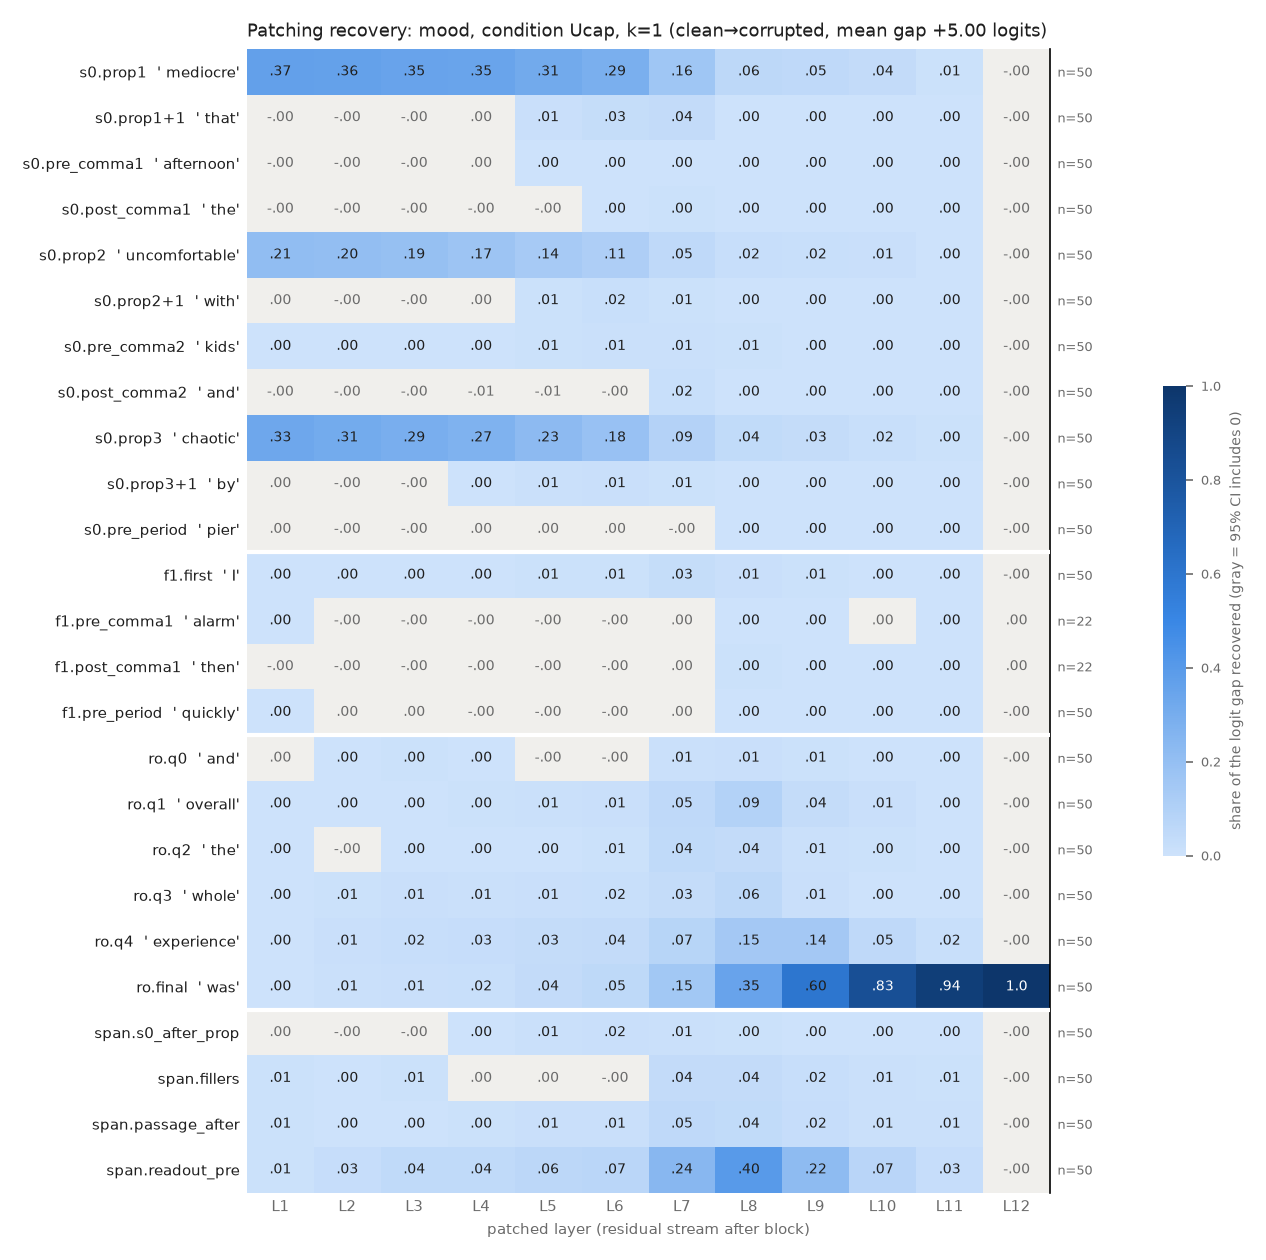

Data behind this chart, as committed beside it:
row, example, layer, recovery, ci_lo, ci_hi, n_pairs
s0.prop1, mediocre, 1, 0.3667, 0.3054, 0.4277, 50
s0.prop1, mediocre, 2, 0.3606, 0.2991, 0.4209, 50
s0.prop1, mediocre, 3, 0.3514, 0.2905, 0.4106, 50
s0.prop1, mediocre, 4, 0.3471, 0.2877, 0.4061, 50
s0.prop1, mediocre, 5, 0.3134, 0.2584, 0.3682, 50
s0.prop1, mediocre, 6, 0.2877, 0.2357, 0.3392, 50
s0.prop1, mediocre, 7, 0.1625, 0.1272, 0.1974, 50
s0.prop1, mediocre, 8, 0.05684, 0.04316, 0.07034, 50
s0.prop1, mediocre, 9, 0.0479, 0.03966, 0.05677, 50
s0.prop1, mediocre, 10, 0.03584, 0.02962, 0.0424, 50
s0.prop1, mediocre, 11, 0.005067, 0.004557, 0.005561, 50
s0.prop1, mediocre, 12, -4.5758628701754376e-08, -4.640437566499099e-07, 3.832930607544891e-07, 50
s0.prop1+1, that, 1, -0.0006838, -0.001554, 0.0001564, 50
s0.prop1+1, that, 2, -0.001221, -0.002482, -0.0001179, 50
s0.prop1+1, that, 3, -0.001102, -0.003642, 0.00137, 50
s0.prop1+1, that, 4, 0.004115, -4.725370629499125e-05, 0.008616, 50
s0.prop1+1, that, 5, 0.01381, 0.008074, 0.02026, 50
s0.prop1+1, that, 6, 0.02875, 0.02222, 0.03646, 50
s0.prop1+1, that, 7, 0.03646, 0.02741, 0.04723, 50
s0.prop1+1, that, 8, 0.002484, 0.001602, 0.003484, 50
s0.prop1+1, that, 9, 0.0004069, 0.0001144, 0.0006748, 50
s0.prop1+1, that, 10, 0.0005753, 0.0004006, 0.0007656, 50
s0.prop1+1, that, 11, 0.0002518, 0.0001664, 0.0003452, 50
s0.prop1+1, that, 12, -4.5758628701754376e-08, -4.809609636746106e-07, 3.8639914879072897e-07, 50
s0.pre_comma1, afternoon, 1, -0.0001858, -0.0006354, 0.0003097, 50
s0.pre_comma1, afternoon, 2, -0.0001552, -0.0007031, 0.0004072, 50
s0.pre_comma1, afternoon, 3, -0.0003248, -0.0009105, 0.0003271, 50
s0.pre_comma1, afternoon, 4, 0.0002144, -0.0006487, 0.001204, 50
s0.pre_comma1, afternoon, 5, 0.002779, 0.00132, 0.004437, 50
s0.pre_comma1, afternoon, 6, 0.003717, 0.001896, 0.00591, 50
s0.pre_comma1, afternoon, 7, 0.003096, 0.001689, 0.004726, 50
s0.pre_comma1, afternoon, 8, 0.002859, 0.002096, 0.003675, 50
s0.pre_comma1, afternoon, 9, 0.0007566, 0.0004668, 0.001082, 50
s0.pre_comma1, afternoon, 10, 0.000461, 0.0002521, 0.0006794, 50
s0.pre_comma1, afternoon, 11, 0.0004847, 0.0004019, 0.0005747, 50
s0.pre_comma1, afternoon, 12, -4.5758628701754376e-08, -4.841022651889347e-07, 3.8345309524752734e-07, 50
s0.post_comma1, the, 1, -0.0004703, -0.0009201, -0.0001132, 50
s0.post_comma1, the, 2, -0.0005564, -0.001167, 2.7273155575752723e-06, 50
s0.post_comma1, the, 3, -0.0002524, -0.00117, 0.000611, 50
s0.post_comma1, the, 4, -0.0004216, -0.001553, 0.0006079, 50
s0.post_comma1, the, 5, -0.0004195, -0.001759, 0.0008403, 50
s0.post_comma1, the, 6, 0.0008817, 0.0001103, 0.001706, 50
s0.post_comma1, the, 7, 0.004792, 0.003721, 0.005993, 50
s0.post_comma1, the, 8, 0.001633, 0.001229, 0.002039, 50
s0.post_comma1, the, 9, 0.0008203, 0.0005208, 0.001102, 50
s0.post_comma1, the, 10, 0.0004279, 0.0002304, 0.0006132, 50
s0.post_comma1, the, 11, 0.0003507, 0.0002233, 0.0004588, 50
s0.post_comma1, the, 12, -4.5758628701754376e-08, -4.7591580509274944e-07, 3.840904659113718e-07, 50
s0.prop2, uncomfortable, 1, 0.2104, 0.1749, 0.2525, 50
s0.prop2, uncomfortable, 2, 0.2041, 0.1697, 0.2453, 50
s0.prop2, uncomfortable, 3, 0.1937, 0.1598, 0.2351, 50
s0.prop2, uncomfortable, 4, 0.1714, 0.1416, 0.2094, 50
s0.prop2, uncomfortable, 5, 0.1352, 0.1112, 0.165, 50
s0.prop2, uncomfortable, 6, 0.1104, 0.0907, 0.1354, 50
s0.prop2, uncomfortable, 7, 0.0471, 0.03469, 0.06169, 50
s0.prop2, uncomfortable, 8, 0.02063, 0.01277, 0.02935, 50
s0.prop2, uncomfortable, 9, 0.01656, 0.013, 0.02089, 50
s0.prop2, uncomfortable, 10, 0.01272, 0.0102, 0.01554, 50
s0.prop2, uncomfortable, 11, 0.002432, 0.002105, 0.002798, 50
s0.prop2, uncomfortable, 12, -4.5758628701754376e-08, -4.5877620970053214e-07, 3.6343802277220754e-07, 50
... 240 more rows
